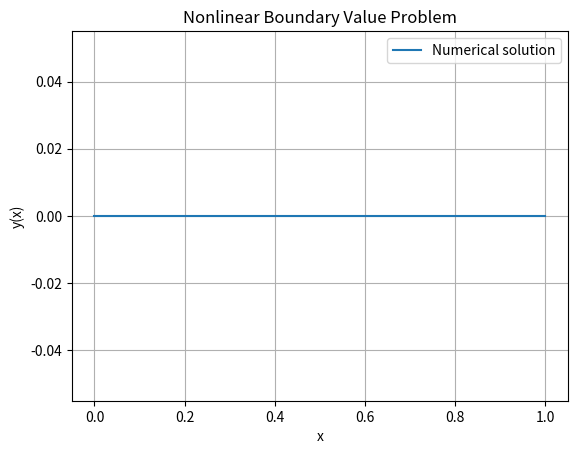

This chart was generated by the following Python code:
import numpy as np
import matplotlib.pyplot as plt
from scipy.integrate import solve_bvp

# Nonlinear BVP:
# y'' + y^2 = 0
# y(0) = 0, y(1) = 0

# Convert to a first-order system
def ode(x, y):
    return np.vstack((y[1], -y[0]**2))

# Boundary conditions
def bc(ya, yb):
    return np.array([ya[0], yb[0]])

# Initial mesh
x = np.linspace(0, 1, 30)

# Initial guess
y_guess = np.zeros((2, x.size))

# Solve the nonlinear BVP
solution = solve_bvp(
    ode,
    bc,
    x,
    y_guess
)

# Evaluate the solution
x_plot = np.linspace(0, 1, 200)
y_plot = solution.sol(x_plot)[0]

print("Solver successful:", solution.success)
print("Solver message:", solution.message)
print("Maximum solution value:", np.max(np.abs(y_plot)))

# Plot solution
plt.plot(x_plot, y_plot, label="Numerical solution")

plt.xlabel("x")
plt.ylabel("y(x)")
plt.title("Nonlinear Boundary Value Problem")
plt.legend()
plt.grid()
plt.show()
